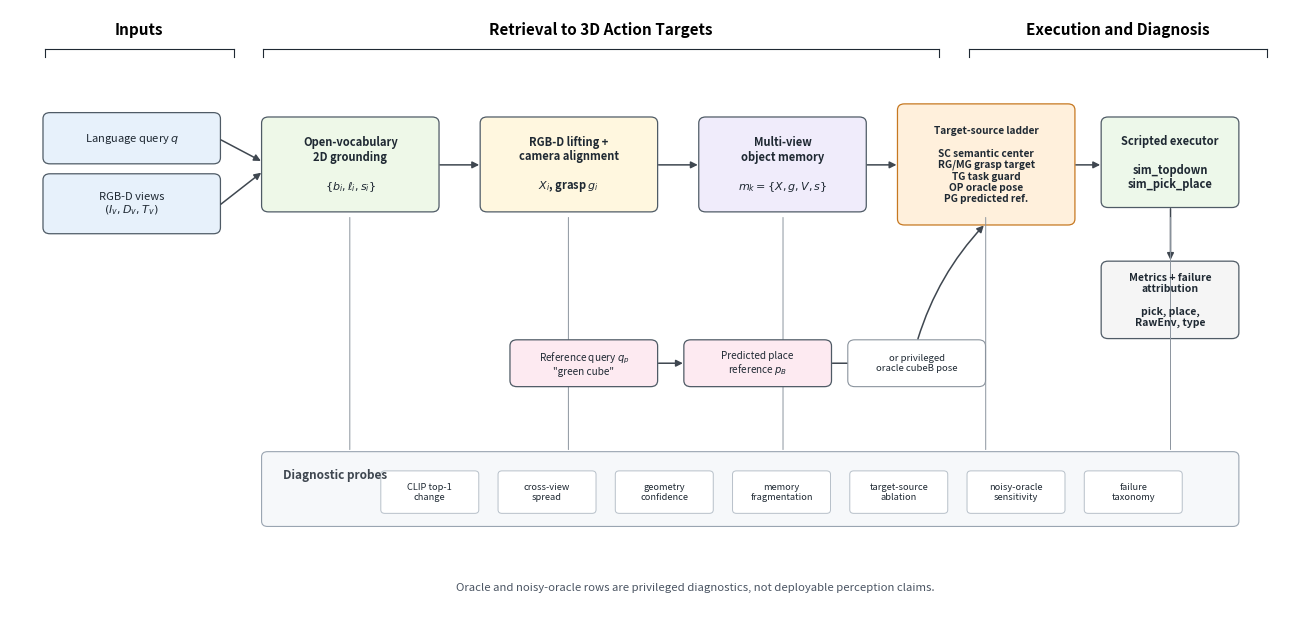

The script that saved this image:
"""Generate the RAS Query-to-Grasp pipeline as deterministic vector artwork."""

from __future__ import annotations

from pathlib import Path

import matplotlib.pyplot as plt
from matplotlib.patches import FancyArrowPatch, FancyBboxPatch


OUT_DIR = Path("paper_ras") / "figures"


def add_box(
    ax,
    x: float,
    y: float,
    w: float,
    h: float,
    text: str,
    *,
    face: str = "#eef4fb",
    edge: str = "#4f5b66",
    fontsize: int = 8,
    lw: float = 0.9,
    radius: float = 0.07,
    weight: str = "regular",
):
    patch = FancyBboxPatch(
        (x, y),
        w,
        h,
        boxstyle=f"round,pad=0.018,rounding_size={radius}",
        linewidth=lw,
        edgecolor=edge,
        facecolor=face,
        mutation_aspect=1,
    )
    ax.add_patch(patch)
    ax.text(
        x + w / 2,
        y + h / 2,
        text,
        ha="center",
        va="center",
        fontsize=fontsize,
        color="#1f2933",
        weight=weight,
        linespacing=1.15,
    )
    return patch


def arrow(ax, start, end, *, color="#3f4750", lw=1.1, style="-|>", rad=0.0):
    ax.add_patch(
        FancyArrowPatch(
            start,
            end,
            arrowstyle=style,
            mutation_scale=10,
            linewidth=lw,
            color=color,
            connectionstyle=f"arc3,rad={rad}",
            shrinkA=2,
            shrinkB=2,
        )
    )


def header(ax, x0, x1, title):
    y = 6.55
    ax.plot([x0, x1], [y, y], color="#1f2933", lw=0.8)
    ax.plot([x0, x0], [y, y - 0.10], color="#1f2933", lw=0.8)
    ax.plot([x1, x1], [y, y - 0.10], color="#1f2933", lw=0.8)
    ax.text((x0 + x1) / 2, y + 0.13, title, ha="center", va="bottom", fontsize=11, weight="bold")


def main() -> None:
    OUT_DIR.mkdir(parents=True, exist_ok=True)
    fig, ax = plt.subplots(figsize=(13.0, 6.2))
    ax.set_xlim(0, 13.0)
    ax.set_ylim(0, 7.0)
    ax.axis("off")
    fig.patch.set_facecolor("white")

    header(ax, 0.35, 2.25, "Inputs")
    header(ax, 2.55, 9.35, "Retrieval to 3D Action Targets")
    header(ax, 9.65, 12.65, "Execution and Diagnosis")

    # Main flow boxes.
    query = add_box(ax, 0.35, 5.25, 1.75, 0.55, "Language query $q$", face="#e7f1fb")
    rgbd = add_box(ax, 0.35, 4.45, 1.75, 0.65, "RGB-D views\n$(I_v,D_v,T_v)$", face="#e7f1fb")

    grounding = add_box(
        ax,
        2.55,
        4.70,
        1.75,
        1.05,
        "Open-vocabulary\n2D grounding\n\n$\\{b_i, \\ell_i, s_i\\}$",
        face="#eef8e8",
        fontsize=8,
        weight="bold",
    )
    lifting = add_box(
        ax,
        4.75,
        4.70,
        1.75,
        1.05,
        "RGB-D lifting +\ncamera alignment\n\n$X_i$, grasp $g_i$",
        face="#fff7df",
        fontsize=8,
        weight="bold",
    )
    memory = add_box(
        ax,
        6.95,
        4.70,
        1.65,
        1.05,
        "Multi-view\nobject memory\n\n$m_k=\\{X,g,V,s\\}$",
        face="#f0ecfb",
        fontsize=8,
        weight="bold",
    )
    ladder = add_box(
        ax,
        8.95,
        4.55,
        1.75,
        1.35,
        "Target-source ladder\n\nSC semantic center\nRG/MG grasp target\nTG task guard\nOP oracle pose\nPG predicted ref.",
        face="#fff0dc",
        edge="#c67821",
        fontsize=7.3,
        weight="bold",
    )
    executor = add_box(
        ax,
        11.0,
        4.75,
        1.35,
        1.0,
        "Scripted executor\n\nsim_topdown\nsim_pick_place",
        face="#edf8ea",
        fontsize=8,
        weight="bold",
    )
    metrics = add_box(
        ax,
        11.0,
        3.25,
        1.35,
        0.85,
        "Metrics + failure\nattribution\n\npick, place,\nRawEnv, type",
        face="#f5f5f5",
        fontsize=7.5,
        weight="bold",
    )

    # Main arrows.
    arrow(ax, (2.10, 5.52), (2.55, 5.25))
    arrow(ax, (2.10, 4.75), (2.55, 5.15))
    arrow(ax, (4.30, 5.22), (4.75, 5.22))
    arrow(ax, (6.50, 5.22), (6.95, 5.22))
    arrow(ax, (8.60, 5.22), (8.95, 5.22))
    arrow(ax, (10.70, 5.22), (11.00, 5.22))
    arrow(ax, (11.68, 4.75), (11.68, 4.10))

    # Diagnostic probes band.
    diag = FancyBboxPatch(
        (2.55, 1.10),
        9.80,
        0.82,
        boxstyle="round,pad=0.018,rounding_size=0.06",
        linewidth=0.8,
        edgecolor="#9aa5b1",
        facecolor="#f6f8fa",
    )
    ax.add_patch(diag)
    ax.text(2.75, 1.67, "Diagnostic probes", ha="left", va="center", fontsize=8.5, weight="bold", color="#3f4750")
    probes = [
        "CLIP top-1\nchange",
        "cross-view\nspread",
        "geometry\nconfidence",
        "memory\nfragmentation",
        "target-source\nablation",
        "noisy-oracle\nsensitivity",
        "failure\ntaxonomy",
    ]
    x = 3.75
    for p in probes:
        add_box(ax, x, 1.25, 0.95, 0.45, p, face="#ffffff", edge="#b7c0c9", fontsize=6.7, radius=0.04, lw=0.7)
        x += 1.18

    # Light diagnostic connectors.
    for sx in [3.42, 5.62, 7.78, 9.82, 11.68]:
        arrow(ax, (sx, 4.65), (sx, 1.93), color="#8b949e", lw=0.7, style="-", rad=0.0)

    # StackCube reference branch.
    ref_q = add_box(ax, 5.05, 2.70, 1.45, 0.50, "Reference query $q_p$\n\"green cube\"", face="#fdeaf1", fontsize=7.2)
    pred_ref = add_box(ax, 6.80, 2.70, 1.45, 0.50, "Predicted place\nreference $p_B$", face="#fdeaf1", fontsize=7.2)
    oracle_ref = add_box(ax, 8.45, 2.70, 1.35, 0.50, "or privileged\noracle cubeB pose", face="#ffffff", edge="#8b949e", fontsize=6.9, lw=0.8)
    arrow(ax, (6.50, 2.95), (6.80, 2.95))
    arrow(ax, (8.25, 2.95), (8.45, 2.95), style="-")
    arrow(ax, (9.13, 3.20), (9.82, 4.55), rad=-0.12)
    ax.text(
        6.9,
        0.38,
        "Oracle and noisy-oracle rows are privileged diagnostics, not deployable perception claims.",
        ha="center",
        va="center",
        fontsize=8.2,
        color="#4b5563",
    )

    plt.tight_layout(pad=0.3)
    fig.savefig(OUT_DIR / "pipeline_overview_vector.pdf", bbox_inches="tight")
    fig.savefig(OUT_DIR / "pipeline_overview_vector.svg", bbox_inches="tight")
    fig.savefig(OUT_DIR / "pipeline_overview_vector.png", bbox_inches="tight", dpi=220)
    plt.close(fig)


if __name__ == "__main__":
    main()
